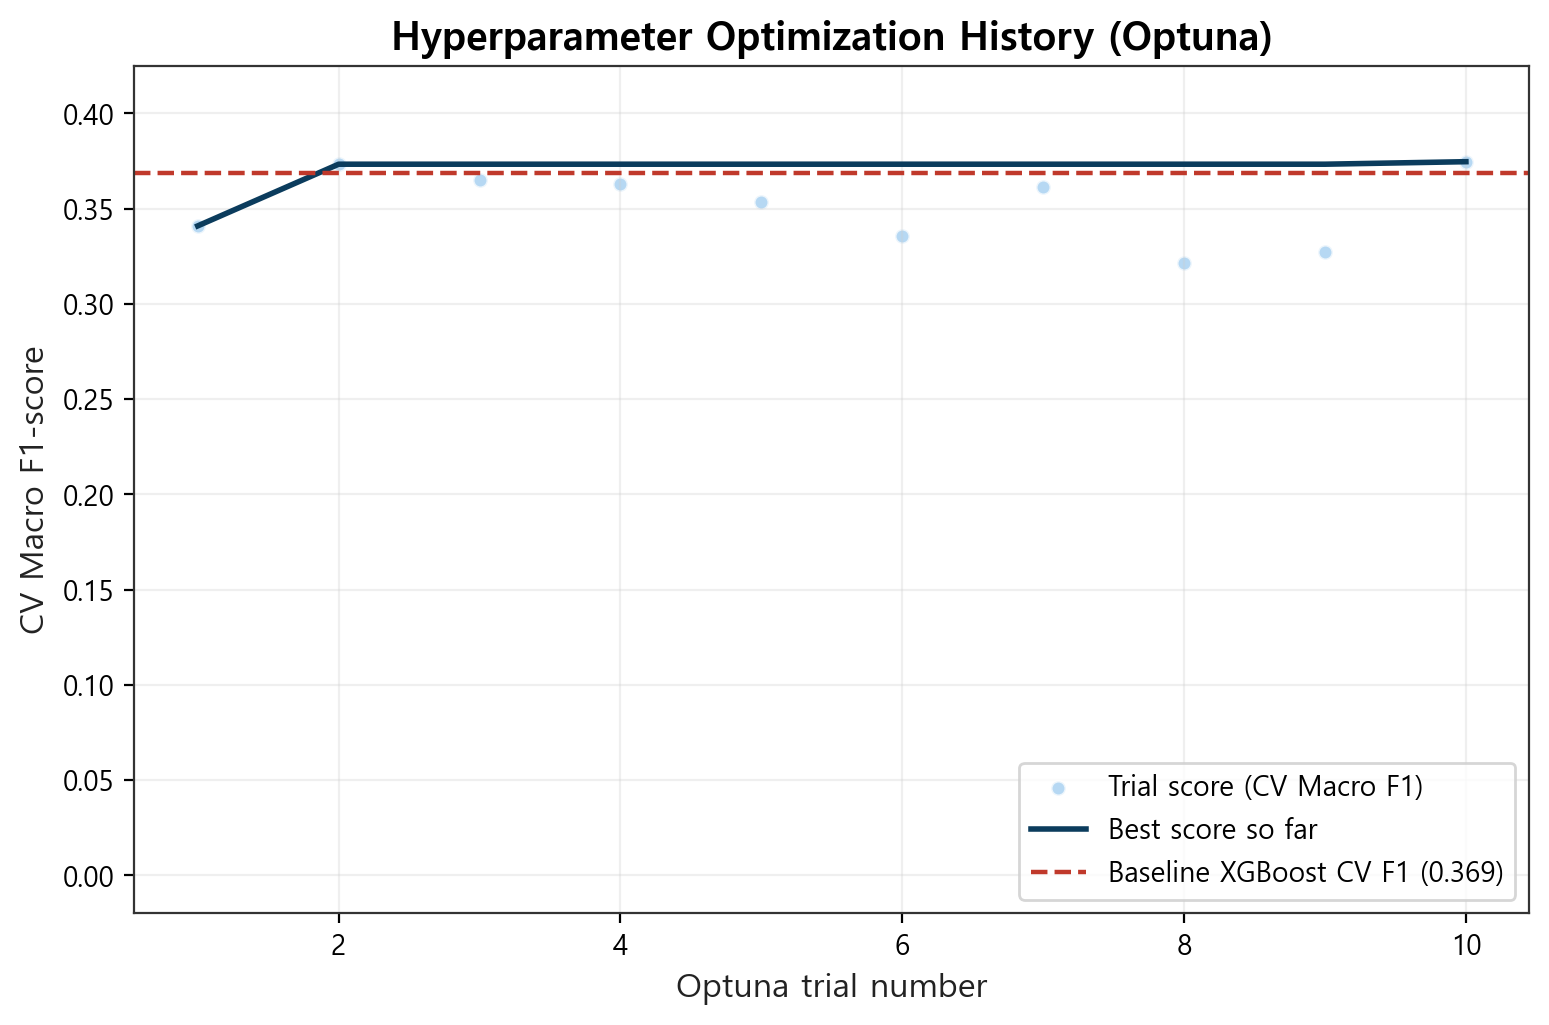

Values plotted in this chart, from the file beside it:
trial, macro_f1, colsample_bytree, learning_rate, max_depth, min_child_weight, n_estimators, reg_alpha, reg_lambda, subsample
1, 0.3409, 0.4936, 0.1206, 12, 2.716, 400, 0.001707, 3.968, 0.7993
2, 0.3733, 0.8995, 0.01073, 10, 3.336, 600, 0.005337, 0.0355, 0.985
3, 0.3648, 0.7671, 0.04345, 8, 2.534, 350, 0.01474, 0.1256, 0.6456
4, 0.3629, 0.7554, 0.01972, 10, 1.511, 450, 0.2693, 0.03248, 0.7571
5, 0.3537, 0.5828, 0.2669, 12, 2.074, 150, 0.5457, 0.2091, 0.9042
6, 0.3358, 0.5553, 0.01124, 7, 8.288, 200, 0.01765, 0.3632, 0.9547
7, 0.3615, 0.9637, 0.2705, 4, 10.84, 550, 0.2464, 5.829, 0.8876
8, 0.3217, 0.6332, 0.01166, 4, 3.985, 150, 2.065, 0.1176, 0.6627
9, 0.3271, 0.4447, 0.01615, 8, 11.86, 300, 1.227, 0.03946, 0.9011
10, 0.3746, 0.8628, 0.1107, 11, 1.814, 100, 0.02716, 0.02226, 0.8645
